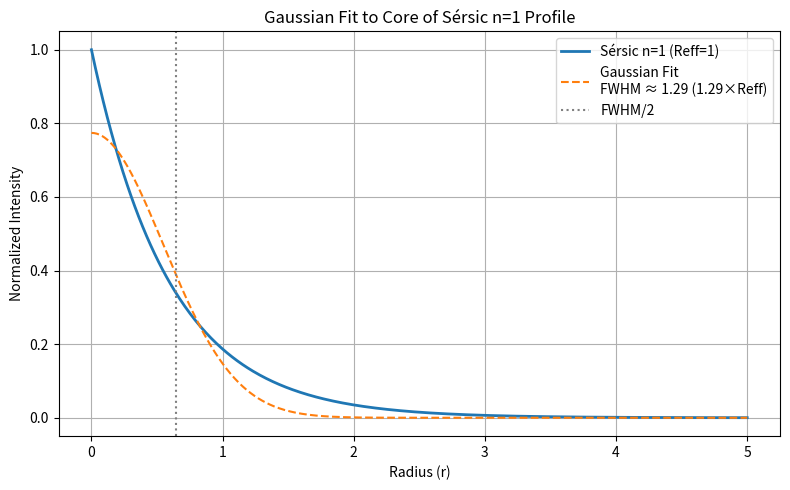

Write Python code to recreate this figure.
import numpy as np
import matplotlib.pyplot as plt
from scipy.optimize import curve_fit

r = np.linspace(0, 5, 500)

def sersic_n1(r, Reff):
    b_n = 1.678  # for n = 1
    Rs = Reff / b_n
    return np.exp(-r / Rs)

def gaussian(r, I0, sigma):
    return I0 * np.exp(-r**2 / (2 * sigma**2))

Reff = 1.0  
profile = sersic_n1(r, Reff)

# Fit only the core (e.g., r < 1.5)
fit_mask = r < 4
r_fit = r[fit_mask]
profile_fit = profile[fit_mask]

# Fit Gaussian to the core
popt, _ = curve_fit(gaussian, r_fit, profile_fit, p0=[1.0, 0.5])
I0_fit, sigma_fit = popt

# Compute FWHM of fitted Gaussian
fwhm_gaussian = 2 * np.sqrt(2 * np.log(2)) * sigma_fit
fwhm_ratio = fwhm_gaussian / Reff

# Plot
plt.figure(figsize=(8, 5))
plt.plot(r, profile, label="Sérsic n=1 (Reff=1)", lw=2)
plt.plot(r, gaussian(r, *popt), "--", label=f"Gaussian Fit\nFWHM ≈ {fwhm_gaussian:.2f} ({fwhm_ratio:.2f}×Reff)")
plt.axvline(fwhm_gaussian/2, color='gray', ls=':', label='FWHM/2')
plt.xlabel("Radius (r)")
plt.ylabel("Normalized Intensity")
plt.legend()
plt.title("Gaussian Fit to Core of Sérsic n=1 Profile")
plt.grid(True)
plt.tight_layout()
plt.show()
